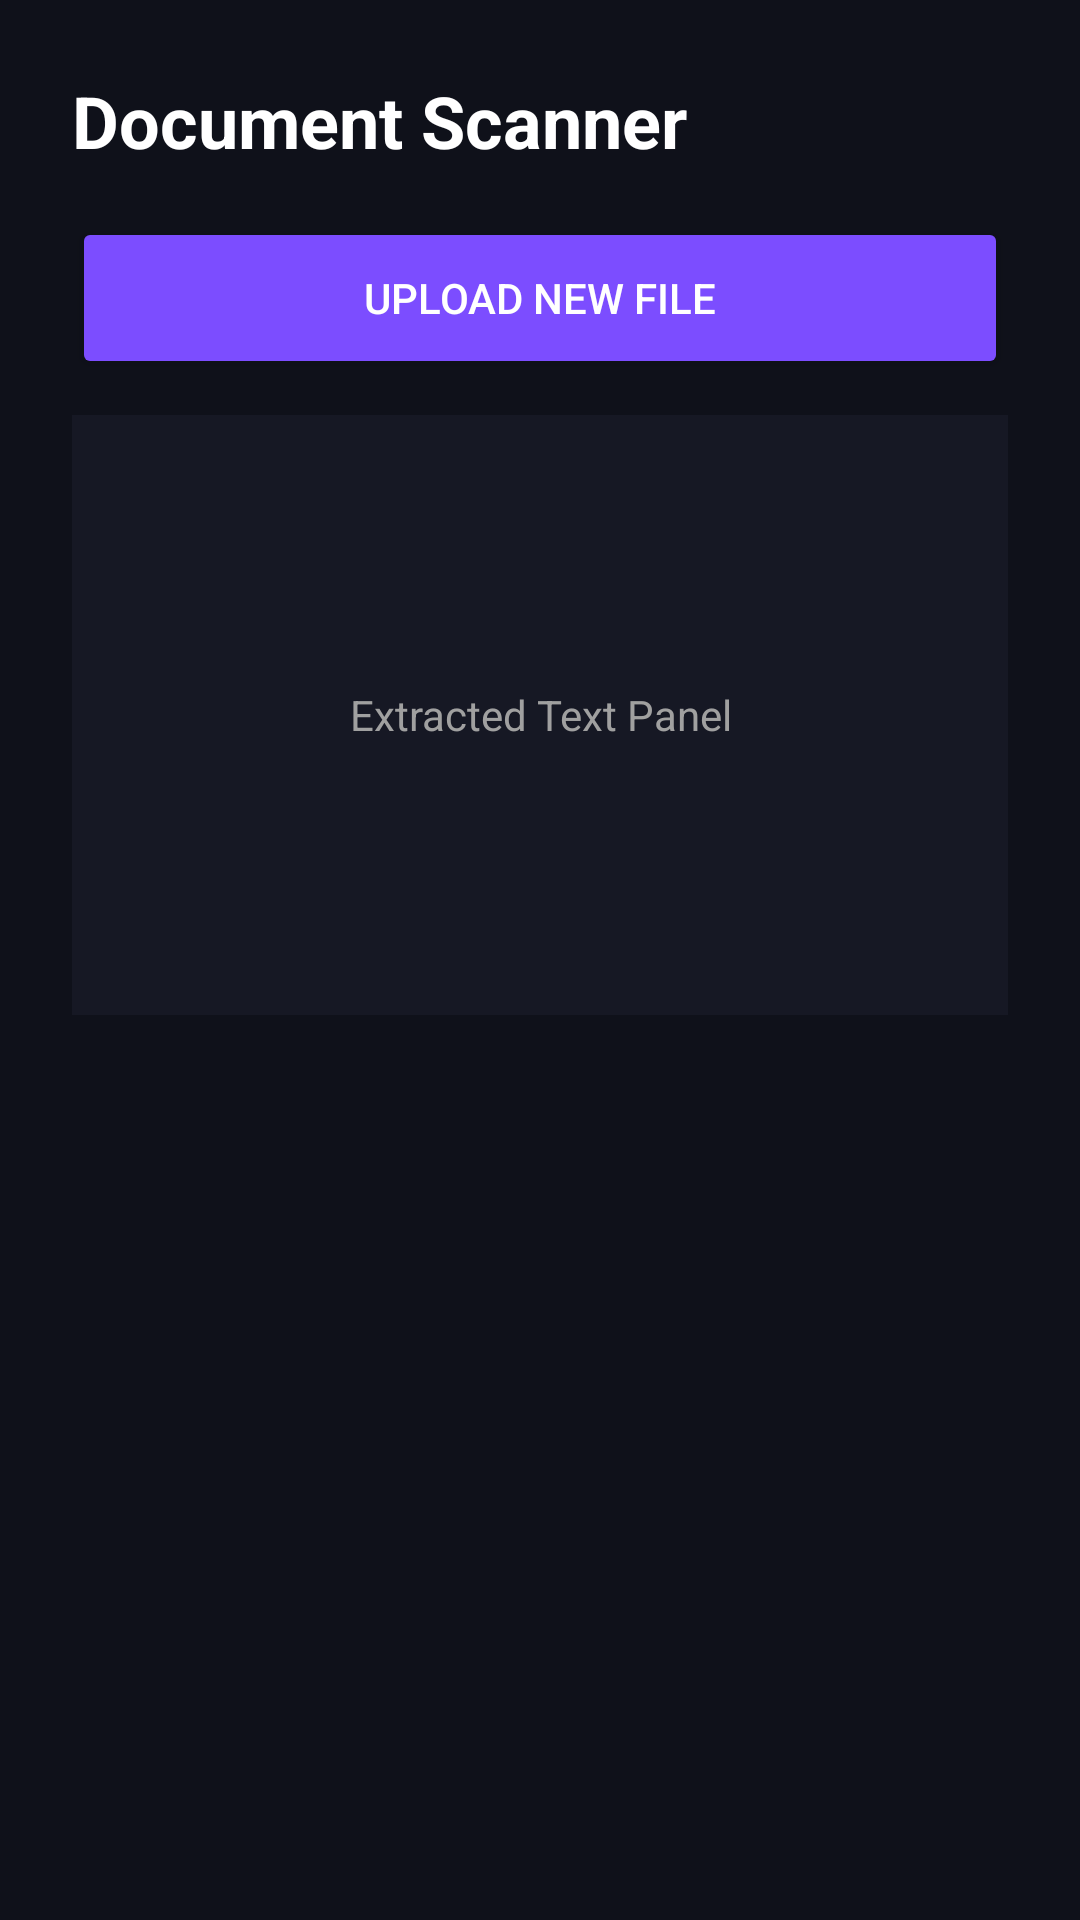

Here is an Android app screen rendered from its layout file. Give the layout XML and the strings, colors and styles it references.
<!-- AndroidManifest.xml: application theme Theme.Prepnova -->
<!-- res/layout/fragment_document_scanner.xml -->
<?xml version="1.0" encoding="utf-8"?>
<LinearLayout xmlns:android="http://schemas.android.com/apk/res/android"
    android:layout_width="match_parent"
    android:layout_height="match_parent"
    android:background="#0F111A"
    android:orientation="vertical"
    android:padding="24dp">

    <TextView
        android:layout_width="wrap_content"
        android:layout_height="wrap_content"
        android:layout_marginBottom="16dp"
        android:text="Document Scanner"
        android:textColor="#FFFFFF"
        android:textSize="24sp"
        android:textStyle="bold" />

    <Button
        android:layout_width="match_parent"
        android:layout_height="54dp"
        android:layout_marginBottom="12dp"
        android:backgroundTint="#7C4DFF"
        android:text="Upload New File"
        android:textColor="#FFFFFF" />

    <TextView
        android:layout_width="match_parent"
        android:layout_height="200dp"
        android:background="#161824"
        android:gravity="center"
        android:text="Extracted Text Panel"
        android:textColor="#A0A0A0" />
</LinearLayout>
<!-- resources referenced by this layout -->
<resources>
  <style name="Theme.Prepnova" parent="Base.Theme.Prepnova" />
  <style name="Base.Theme.Prepnova" parent="Theme.Material3.DayNight.NoActionBar">
          
          
      </style>
</resources>
